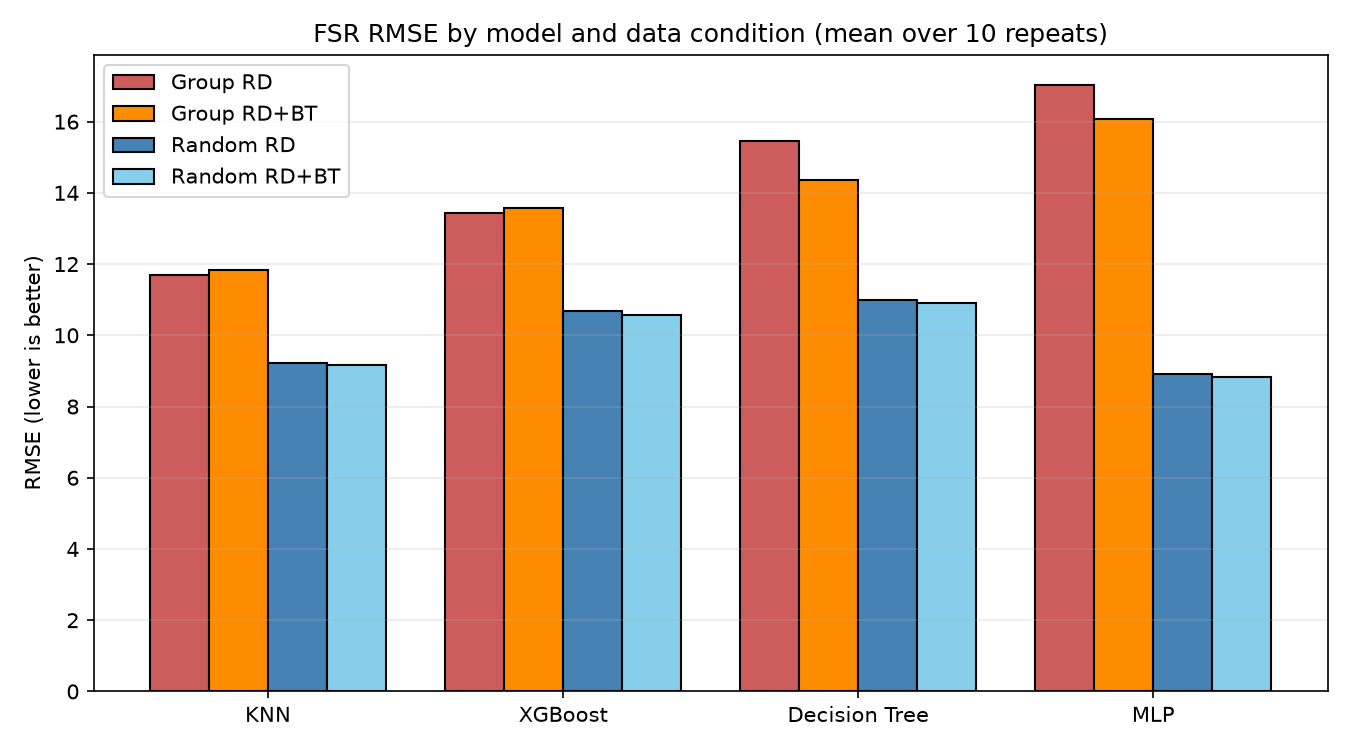

Source data for this figure (header and first rows):
Model, Group RMSE (RD)_mean, Group RMSE (RD)_std, Group RMSE (RD+BT)_mean, Group RMSE (RD+BT)_std, Group dRMSE (BT-RD)_mean, Group dRMSE (BT-RD)_std, Random RMSE (RD)_mean, Random RMSE (RD)_std, Random RMSE (RD+BT)_mean, Random RMSE (RD+BT)_std, Random dRMSE (BT-RD)_mean, Random dRMSE (BT-RD)_std
KNN, 11.68, 2.198, 11.83, 2.082, 0.1451, 0.3911, 9.208, 0.9555, 9.157, 0.9298, -0.0515, 0.1557
XGBoost, 13.44, 3.529, 13.58, 3.715, 0.1413, 0.4641, 10.68, 2.333, 10.57, 2.214, -0.1082, 0.3167
Decision Tree, 15.45, 4.743, 14.37, 5.775, -1.083, 2.527, 10.99, 2.22, 10.9, 2.226, -0.0901, 0.7242
MLP, 17.03, 10.03, 16.07, 6.664, -0.9663, 3.788, 8.922, 1.254, 8.832, 1.454, -0.0904, 0.6822
